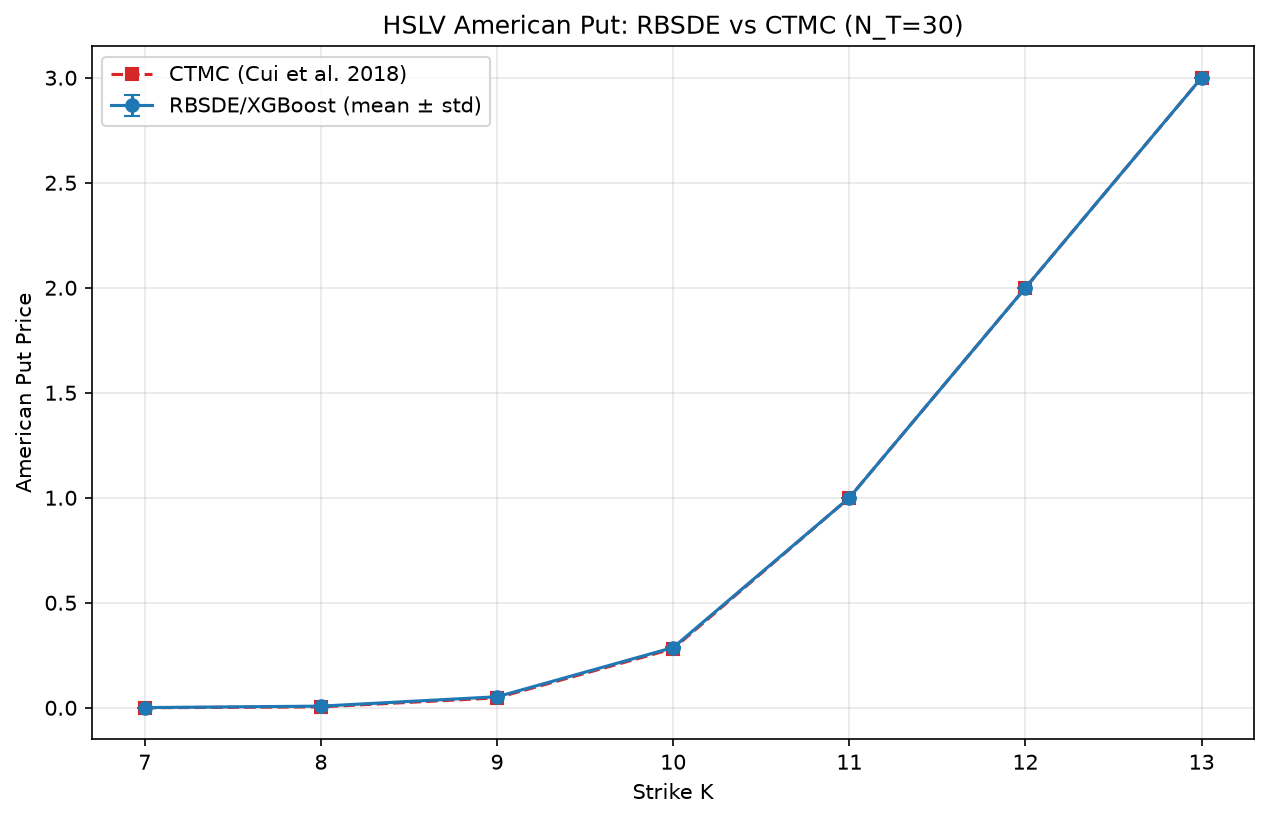

Values plotted in this chart, from the file beside it:
strike, rbsde_mean, rbsde_std, ctmc, abs_error, rel_error_pct
7, 0.000909, 0.000200, 0.000200, 0.000709, 354.6
8, 0.007812, 0.000267, 0.004400, 0.003412, 77.55
9, 0.05247, 0.000255, 0.0473, 0.005170, 10.93
10, 0.2869, 0.001974, 0.2813, 0.005578, 1.983
11, 1, 0.000000, 0.9999, 0.000100, 0.01
12, 2, 0.000000, 2, 0.000100, 0.005000
13, 3, 0.000000, 3, 0.000100, 0.003333
